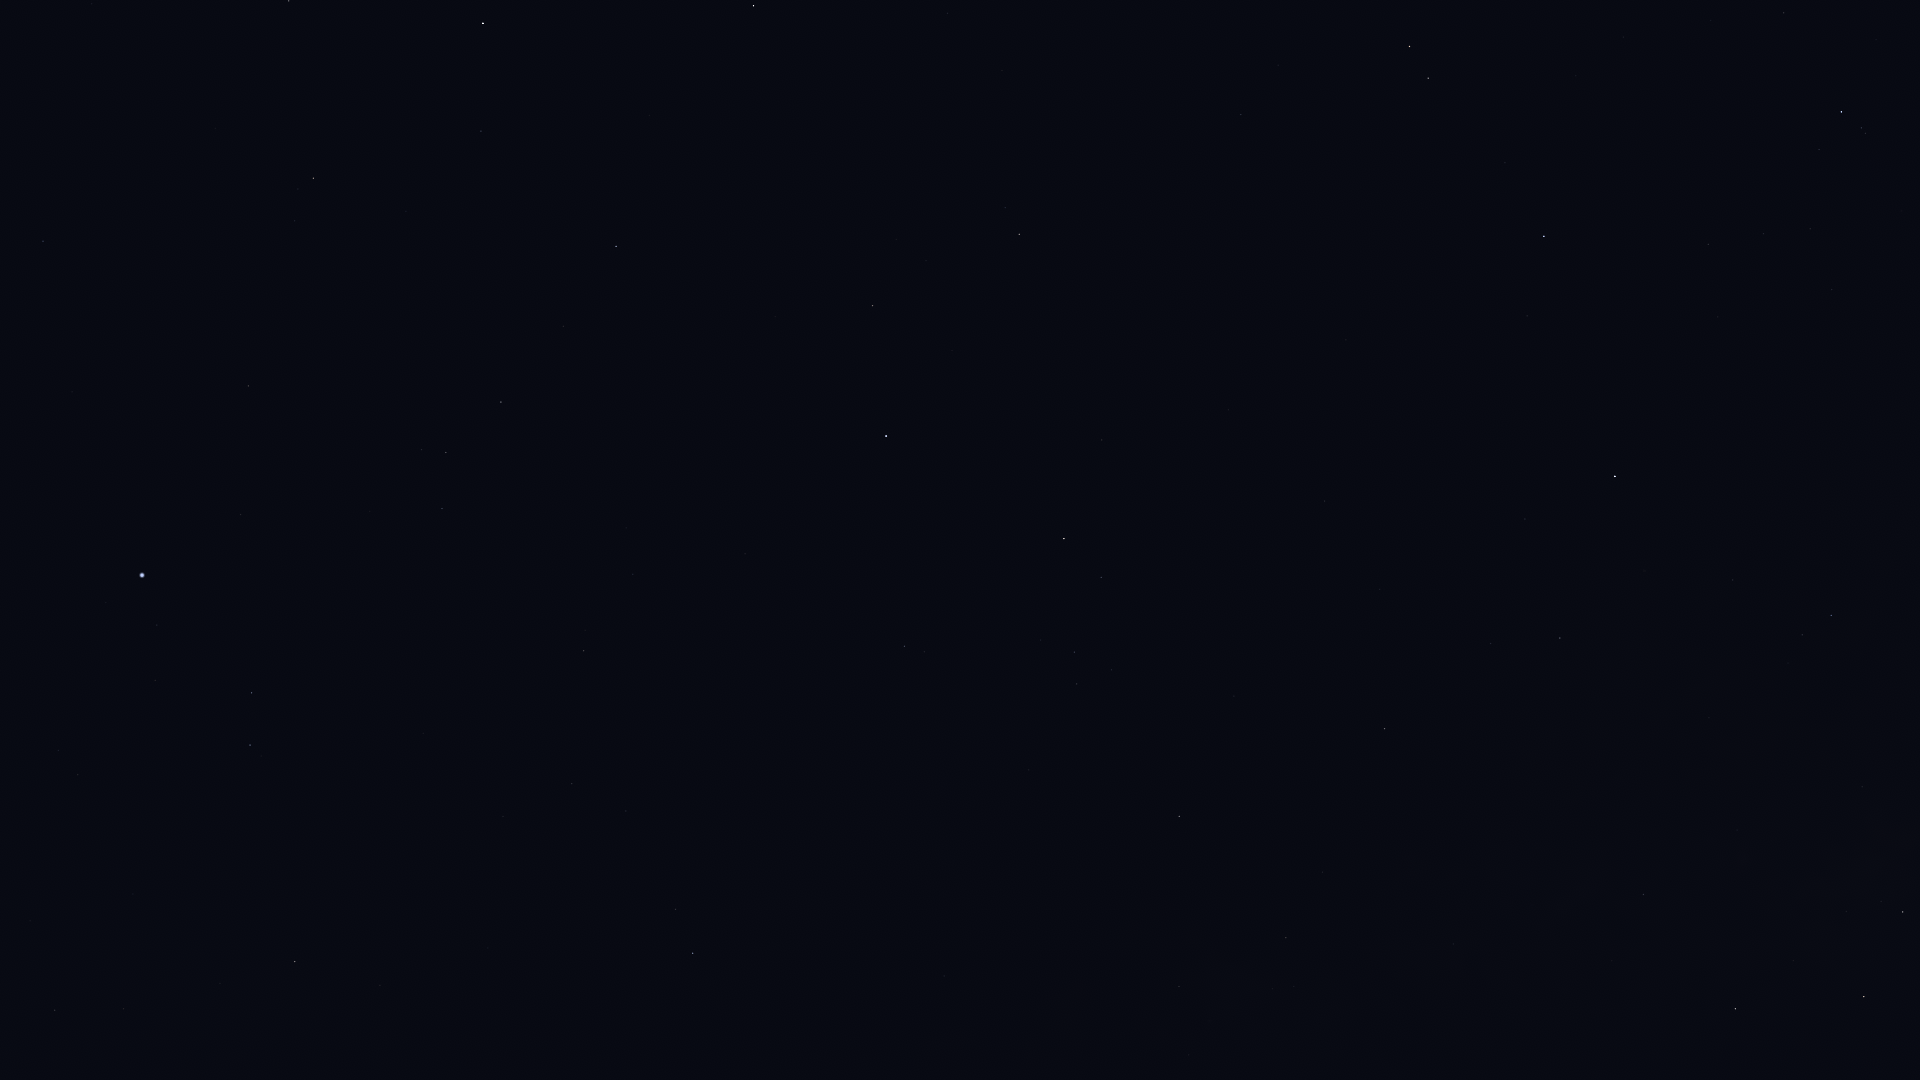

Values plotted in this chart, from the file beside it:
Star_ID, Name, X, Y
17847, Atlas, 1821, 13
77853, HIP 77853, 1784, 13
78820, Acrab, 1841, 112
79374, Jabbah, 1819, 149
79431, Sharjah, 1802, 149
79593, Yed Prior, 1410, 46
79882, Yed Posterior, 1428, 78
80463, Cujam, 948, 13
80687, Timir, 1631, 203
80816, Kornephoros, 754, 6
80883, Marfik, 1241, 114
81022, Rosalíadecastro, 1235, 126
81833, HIP 81833, 289, 1
82651, Mahsati, 961, 195
83000, HIP 83000, 1019, 234
83207, HIP 83207, 481, 131
84012, Sabik, 1615, 476
84345, Rasalgethi, 873, 305
84379, Sarin, 616, 246
84380, HIP 84380, 313, 178
84405, Guniibuu, 1885, 589
84606, HIP 84606, 298, 189
84880, HIP 84880, 1525, 519
85112, HIP 85112, 295, 221
85693, Maasym, 563, 326
85755, HIP 85755, 1788, 663
86032, Rasalhague, 886, 436
86263, HIP 86263, 1560, 638
86414, HIP 86414, 43, 241
86565, HIP 86565, 1491, 643
86742, Cebalrai, 1064, 538
86974, HIP 86974, 501, 402
87072, HIP 87072, 1862, 787
87808, HIP 87808, 248, 386
87933, HIP 87933, 446, 452
88048, HIP 88048, 1385, 728
88414, Pincoya, 1857, 883
88635, Alnasl, 1903, 912
88670, HIP 88670, 1337, 761
88794, HIP 88794, 442, 508
89341, Polis, 1643, 894
89931, Kaus Media, 1864, 996
90004, Alasia, 1399, 881
90441, HIP 90441, 1094, 830
90496, Kaus Borealis, 1735, 1009
90595, HIP 90595, 1453, 944
91117, HIP 91117, 1286, 938
91262, Vega, 142, 575
91852, Xihe, 185, 629
92175, HIP 92175, 1179, 986
92202, HIP 92202, 1202, 995
92420, Sheliak, 252, 693
92791, HIP 92791, 155, 680
92895, Kaveh, 944, 972
92946, Alya, 944, 976
93194, Sulafat, 250, 745
93747, Okab, 693, 953
94481, Aladfar, 58, 750
95771, Anser, 380, 985
95947, Albireo, 295, 961
... 1 more rows
